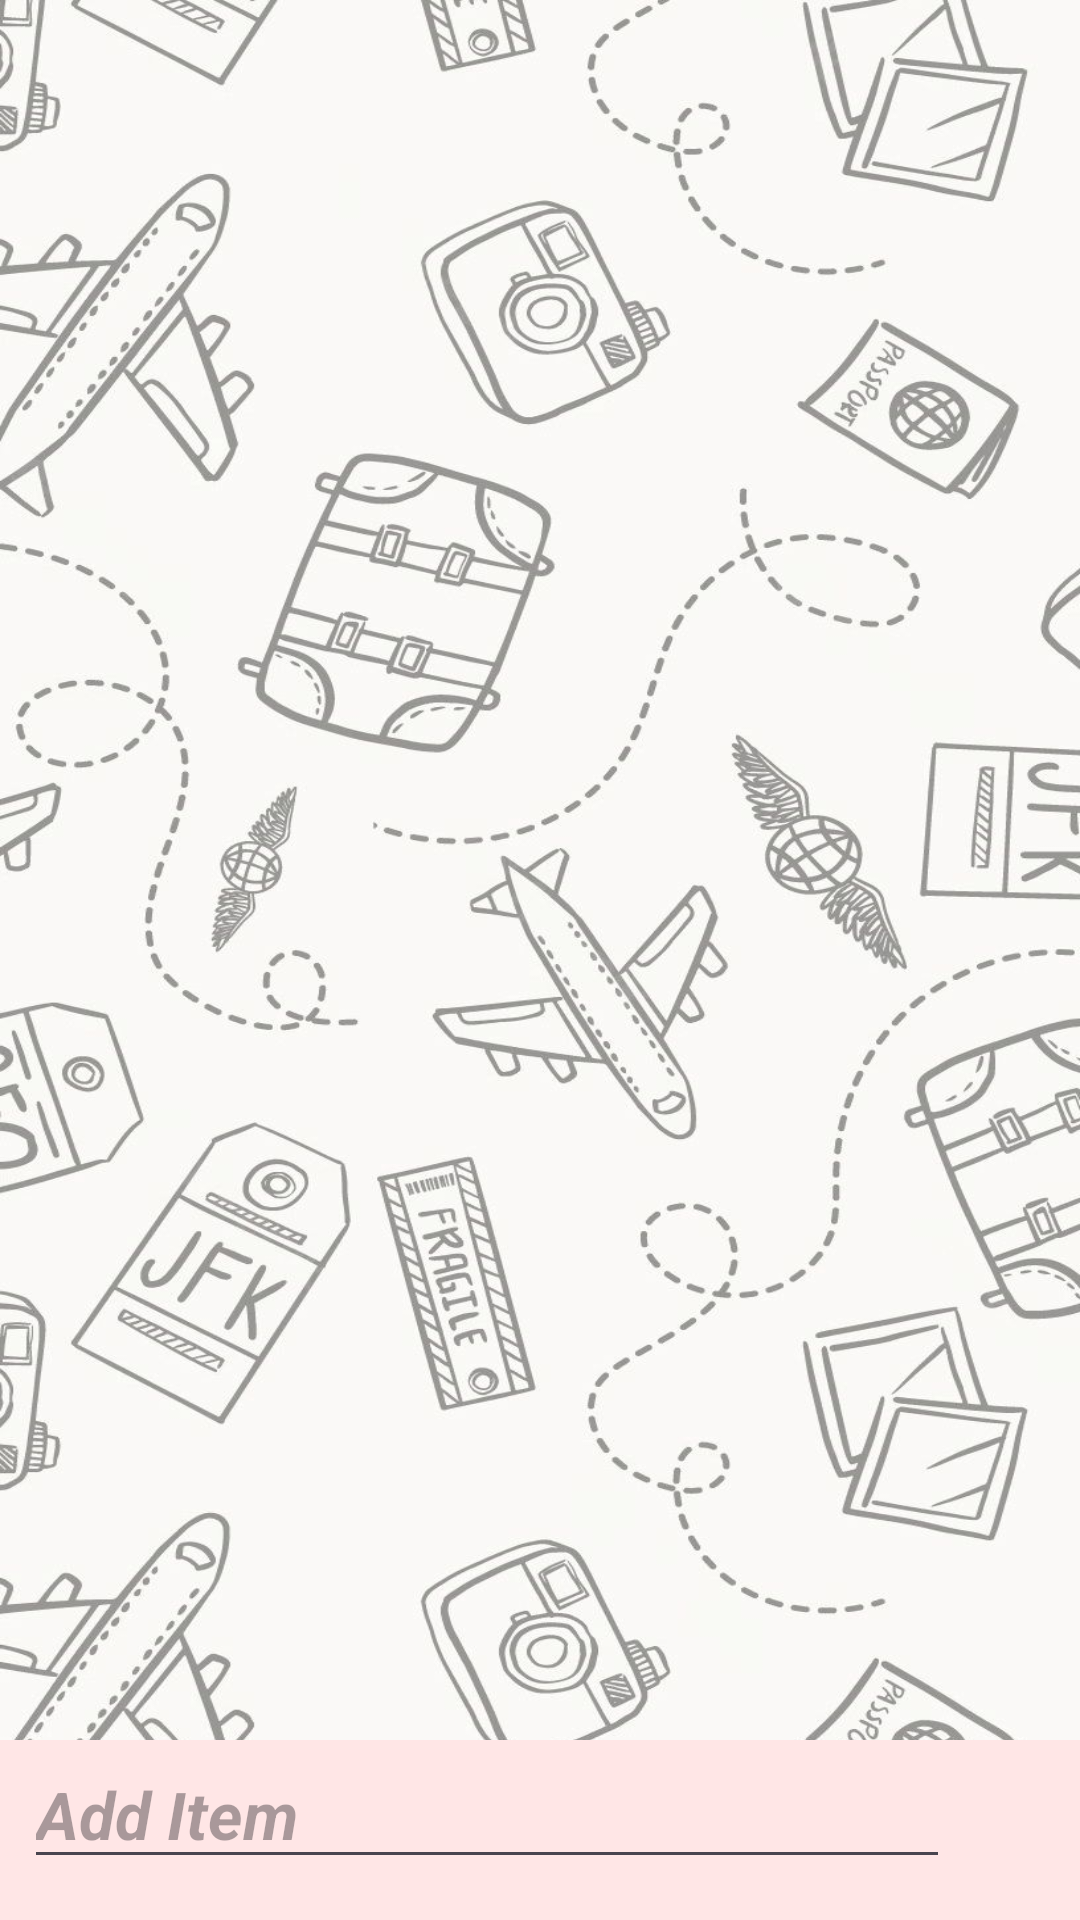

Reconstruct the res/layout file that produces this screen, plus the resources it refers to.
<!-- AndroidManifest.xml: application theme Theme.Packsmart -->
<!-- res/layout/activity_check_list.xml -->
<?xml version="1.0" encoding="utf-8"?>
<RelativeLayout xmlns:android="http://schemas.android.com/apk/res/android"
    xmlns:app="http://schemas.android.com/apk/res-auto"
    xmlns:tools="http://schemas.android.com/tools"
    android:layout_width="match_parent"
    android:layout_height="match_parent"
    android:background="@drawable/back"
    tools:context=".CheckList">

    <androidx.recyclerview.widget.RecyclerView
        android:layout_width="match_parent"
        android:layout_height="match_parent"
        android:id="@+id/recyclerView"
        android:layout_marginBottom="60dp"/>
    
    <LinearLayout
        android:layout_width="match_parent"
        android:layout_height="60dp"
        android:layout_alignParentBottom="true"
        android:orientation="horizontal"
        android:id="@+id/linearLayout"
        android:background="#ffe6e6">

        <EditText
            android:id="@+id/txtAdd"
            android:layout_width="0dp"
            android:layout_weight="5"
            android:layout_height="wrap_content"
            android:hint="Add Item"
            android:textSize="22sp"
            android:layout_marginLeft="8dp"
            android:textStyle="bold|italic"/>

        <Button
            android:id="@+id/btnAdd"
            android:layout_width="0dp"
            android:layout_weight="0.7"
            android:layout_height="wrap_content"
            android:background="@drawable/ic_check_circle"
            android:backgroundTint="#FFFFFF"/>


    </LinearLayout>


</RelativeLayout>
<!-- resources referenced by this layout -->
<resources>
  <!-- drawable back: jpg bitmap (drawable-v24, 150229 bytes) -->
  <style name="Theme.Packsmart" parent="Base.Theme.Packsmart" />
  <style name="Base.Theme.Packsmart" parent="Theme.Material3.Light">
          
  
          <item name="android:forceDarkAllowed" tools:targetApi="q">false</item>
  
          
      </style>
</resources>
